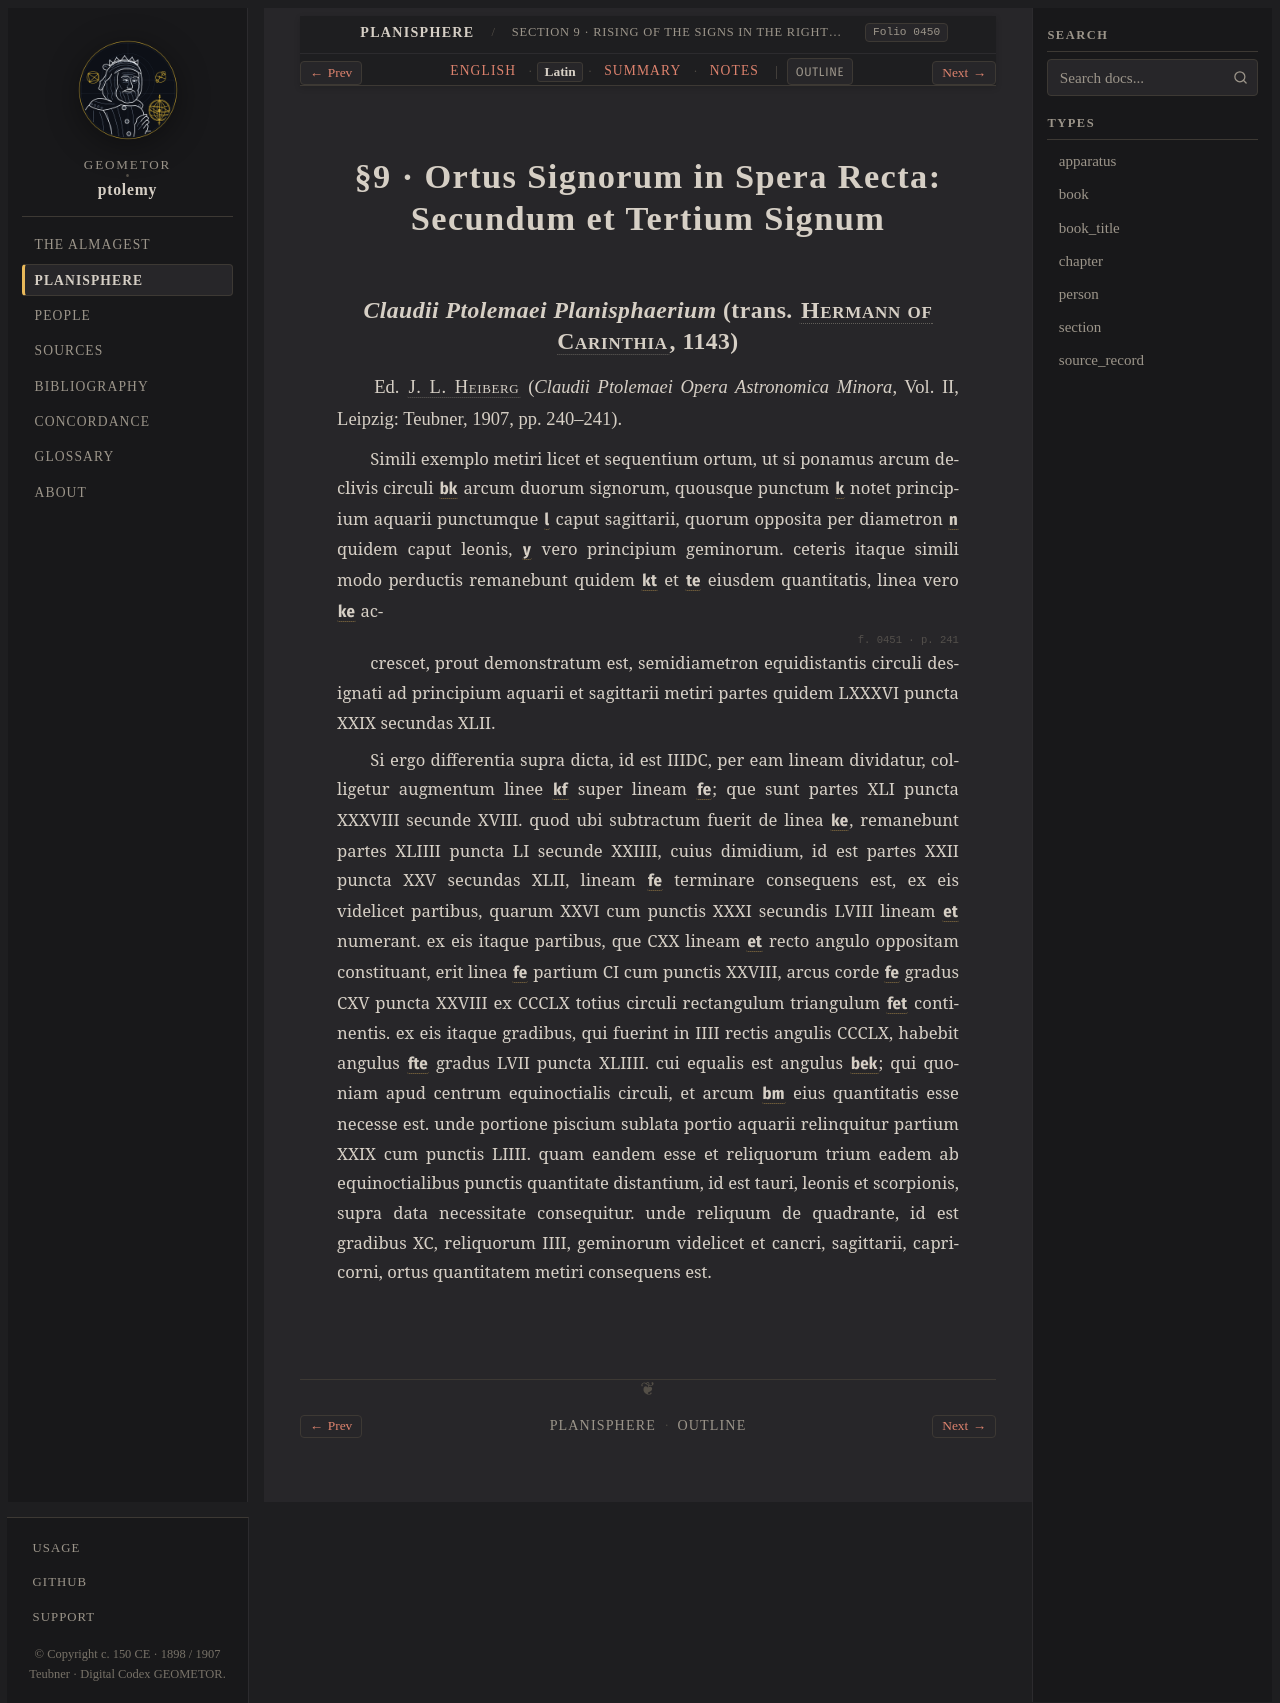

repository: geometor/ptolemy · page: planisphaerium/prop_09/la.html · generator: sphinx

:order: 9
:type: section
:book: Planisphaerium
:title: §9 · Ortus Signorum in Spera Recta: Secundum et Tertium Signum
:folio: heiberg_1907_opera_minora_vol2:0450

.. _planisphaerium-prop-09-la:

§9 · Ortus Signorum in Spera Recta: Secundum et Tertium Signum
==============================================================

*Claudii Ptolemaei Planisphaerium* (trans. :person:`Hermann of Carinthia <hermann>`, 1143)
------------------------------------------------------------------------------------------

Ed. :person:`J. L. Heiberg <heiberg>` (*Claudii Ptolemaei Opera Astronomica Minora*, Vol. II, Leipzig: Teubner, 1907, pp. 240–241).

.. container:: latin-text

   .. folio:: heiberg_1907_opera_minora_vol2:0450
      :page: p. 240

   Simili exemplo metiri licet et sequentium ortum, ut si ponamus arcum declivis circuli :g:`bk` arcum duorum signorum,
   quousque punctum :g:`k` notet principium aquarii punctumque :g:`l` caput sagittarii, quorum opposita per diametron :g:`n` quidem caput leonis,
   :g:`y` vero principium geminorum. ceteris itaque simili modo perductis remanebunt quidem :g:`kt` et :g:`te` eiusdem quantitatis, linea vero :g:`ke`
   ac-

   .. folio:: heiberg_1907_opera_minora_vol2:0451
      :page: p. 241

   crescet, prout demonstratum est, semidiametron equidistantis circuli designati ad principium aquarii et sagittarii metiri partes quidem LXXXVI puncta XXIX secundas XLII.

   Si ergo differentia supra dicta, id est IIIDC, per eam lineam dividatur, colligetur augmentum linee :g:`kf` super lineam :g:`fe`;
   que sunt partes XLI puncta XXXVIII secunde XVIII. quod ubi subtractum fuerit de linea :g:`ke`, remanebunt partes XLIIII puncta LI secunde XXIIII,
   cuius dimidium, id est partes XXII puncta XXV secundas XLII, lineam :g:`fe` terminare consequens est, ex eis videlicet partibus,
   quarum XXVI cum punctis XXXI secundis LVIII lineam :g:`et` numerant. ex eis itaque partibus, que CXX lineam :g:`et` recto angulo oppositam constituant,
   erit linea :g:`fe` partium CI cum punctis XXVIII, arcus corde :g:`fe` gradus CXV puncta XXVIII ex CCCLX totius circuli rectangulum triangulum :g:`fet` continentis.
   ex eis itaque gradibus, qui fuerint in IIII rectis angulis CCCLX, habebit angulus :g:`fte` gradus LVII puncta XLIIII.
   cui equalis est angulus :g:`bek`; qui quoniam apud centrum equinoctialis circuli, et arcum :g:`bm` eius quantitatis esse necesse est.
   unde portione piscium sublata portio aquarii relinquitur partium XXIX cum punctis LIIII. quam eandem esse et reliquorum trium
   eadem ab equinoctialibus punctis quantitate distantium, id est tauri, leonis et scorpionis, supra data necessitate consequitur.
   unde reliquum de quadrante, id est gradibus XC, reliquorum IIII, geminorum videlicet et cancri, sagittarii, capricorni, ortus quantitatem metiri consequens est.
